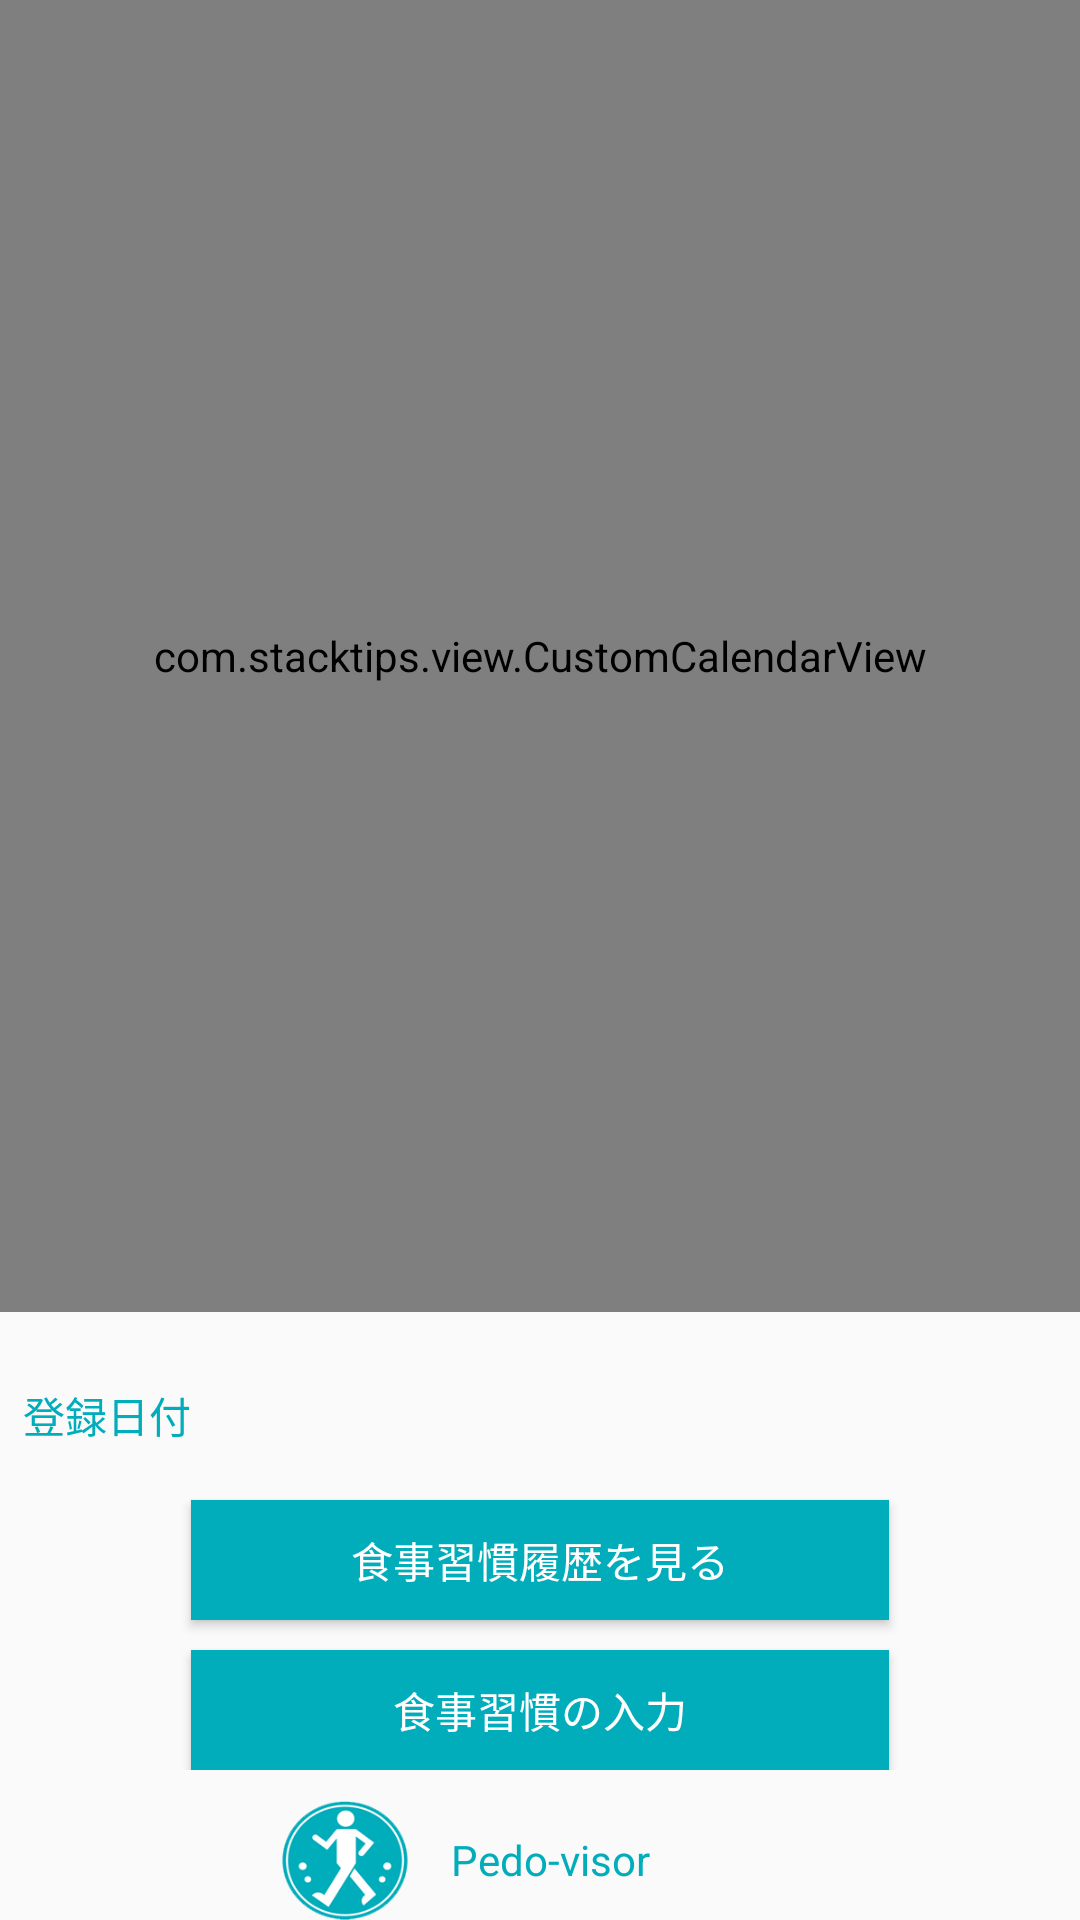

Reconstruct the res/layout file that produces this screen, plus the resources it refers to.
<!-- AndroidManifest.xml: application theme AppTheme -->
<!-- res/layout/activity_meal_calendar.xml -->
<LinearLayout xmlns:android="http://schemas.android.com/apk/res/android"
    xmlns:app="http://schemas.android.com/apk/res-auto"
    xmlns:tools="http://schemas.android.com/tools"
    android:layout_width="match_parent"
    android:layout_height="match_parent"
    android:gravity="center_horizontal"
    android:orientation="vertical"
    android:paddingBottom="@dimen/activity_vertical_margin"
    android:paddingLeft="@dimen/activity_horizontal_margin"
    android:paddingRight="@dimen/activity_horizontal_margin"
    android:paddingTop="@dimen/activity_vertical_margin"
    tools:context="com.dependa.pedometer.MealCalendarActivity"
    android:weightSum="1">


    <LinearLayout
        android:layout_width="match_parent"
        android:layout_height="425dp"
        android:layout_weight="1"
        android:orientation="vertical"
        android:weightSum="1">

        <com.stacktips.view.CustomCalendarView
            android:id="@+id/meal_calendar"
            android:layout_width="match_parent"
            android:layout_height="280dp"
            android:layout_weight="1"
            android:background="@color/white"
            app:calendarTitleTextColor="@color/mainColor"
            app:currentDayOfMonthColor="@color/darkMainColor"
            app:dayOfMonthTextColor="@color/mainColor"
            app:dayOfWeekTextColor="@color/mainColor"
            app:selectedDayBackgroundColor="@color/mainColor">

        </com.stacktips.view.CustomCalendarView>

        <LinearLayout
            android:layout_width="match_parent"
            android:layout_height="wrap_content"
            android:layout_marginTop="16dp"
            android:orientation="horizontal"
            android:weightSum="1">

            <TextView
                android:layout_width="wrap_content"
                android:layout_height="match_parent"
                android:padding="8dp"
                android:text="@string/reg_date"
                android:textColor="@color/mainColor" />

            <TextView
                android:id="@+id/reg_date"
                android:layout_width="115dp"
                android:layout_height="match_parent"
                android:padding="8dp"
                android:text=""
                android:textColor="@color/mainColor" />

        </LinearLayout>

        <Button
            android:id="@+id/meal_view_btn"
            android:layout_width="match_parent"
            android:layout_height="40dp"
            android:layout_marginEnd="64dp"
            android:layout_marginStart="64dp"
            android:layout_marginTop="10dp"
            android:background="@color/mainColor"
            android:text="@string/goto_meal_info"
            android:textColor="@color/buttonText" />

        <Button
            android:id="@+id/meal_add_btn"
            android:layout_width="match_parent"
            android:layout_height="40dp"
            android:layout_marginEnd="64dp"
            android:layout_marginStart="64dp"
            android:layout_marginTop="10dp"
            android:background="@color/mainColor"
            android:text="@string/add_meal_info"
            android:textColor="@color/buttonText" />

    </LinearLayout>

    <LinearLayout
        android:layout_width="match_parent"
        android:layout_height="40dp"
        android:layout_marginEnd="80dp"
        android:layout_marginStart="80dp"
        android:layout_marginTop="10dp"
        android:orientation="horizontal">

        <ImageView
            android:id="@+id/pedoLogo"
            android:layout_width="wrap_content"
            android:layout_height="wrap_content"
            android:layout_weight="1"
            app:srcCompat="@drawable/pedo_logo" />

        <TextView
            android:id="@+id/pedoLabel"
            android:layout_width="match_parent"
            android:layout_height="match_parent"
            android:layout_weight="1"
            android:gravity="start|center_vertical"
            android:text="@string/app_title"
            android:textColor="@color/mainColor" />
    </LinearLayout>
</LinearLayout>
<!-- resources referenced by this layout -->
<resources>
  <color name="buttonText">#FFFFFF</color>
  <color name="darkMainColor">#005555</color>
  <color name="mainColor">#01adbb</color>
  <!-- drawable pedo_logo: png bitmap (drawable, 7192 bytes) -->
  <string name="add_meal_info">食事習慣の入力</string>
  <string name="app_title">Pedo-visor</string>
  <string name="goto_meal_info">食事習慣履歴を見る</string>
  <string name="reg_date">登録日付</string>
  <style name="AppTheme" parent="Theme.AppCompat.Light.DarkActionBar">
          
          <item name="colorPrimary">@color/mainColor</item>
          <item name="colorPrimaryDark">@color/colorPrimaryDark</item>
          <item name="colorAccent">@color/colorAccent</item>
          <item name="android:textColor">@color/mainColor</item>
          <item name="colorControlNormal">@color/disabled_text_color</item>
      </style>
  <color name="colorPrimaryDark">#018f9b</color>
  <color name="colorAccent">#01adbb</color>
  <color name="disabled_text_color">#8ad5dc</color>
  <!-- not gathered from this repository: default colours our renderer supplied (Android Studio template values) -->
  <color name="white">#FFFFFFFF</color>
</resources>
